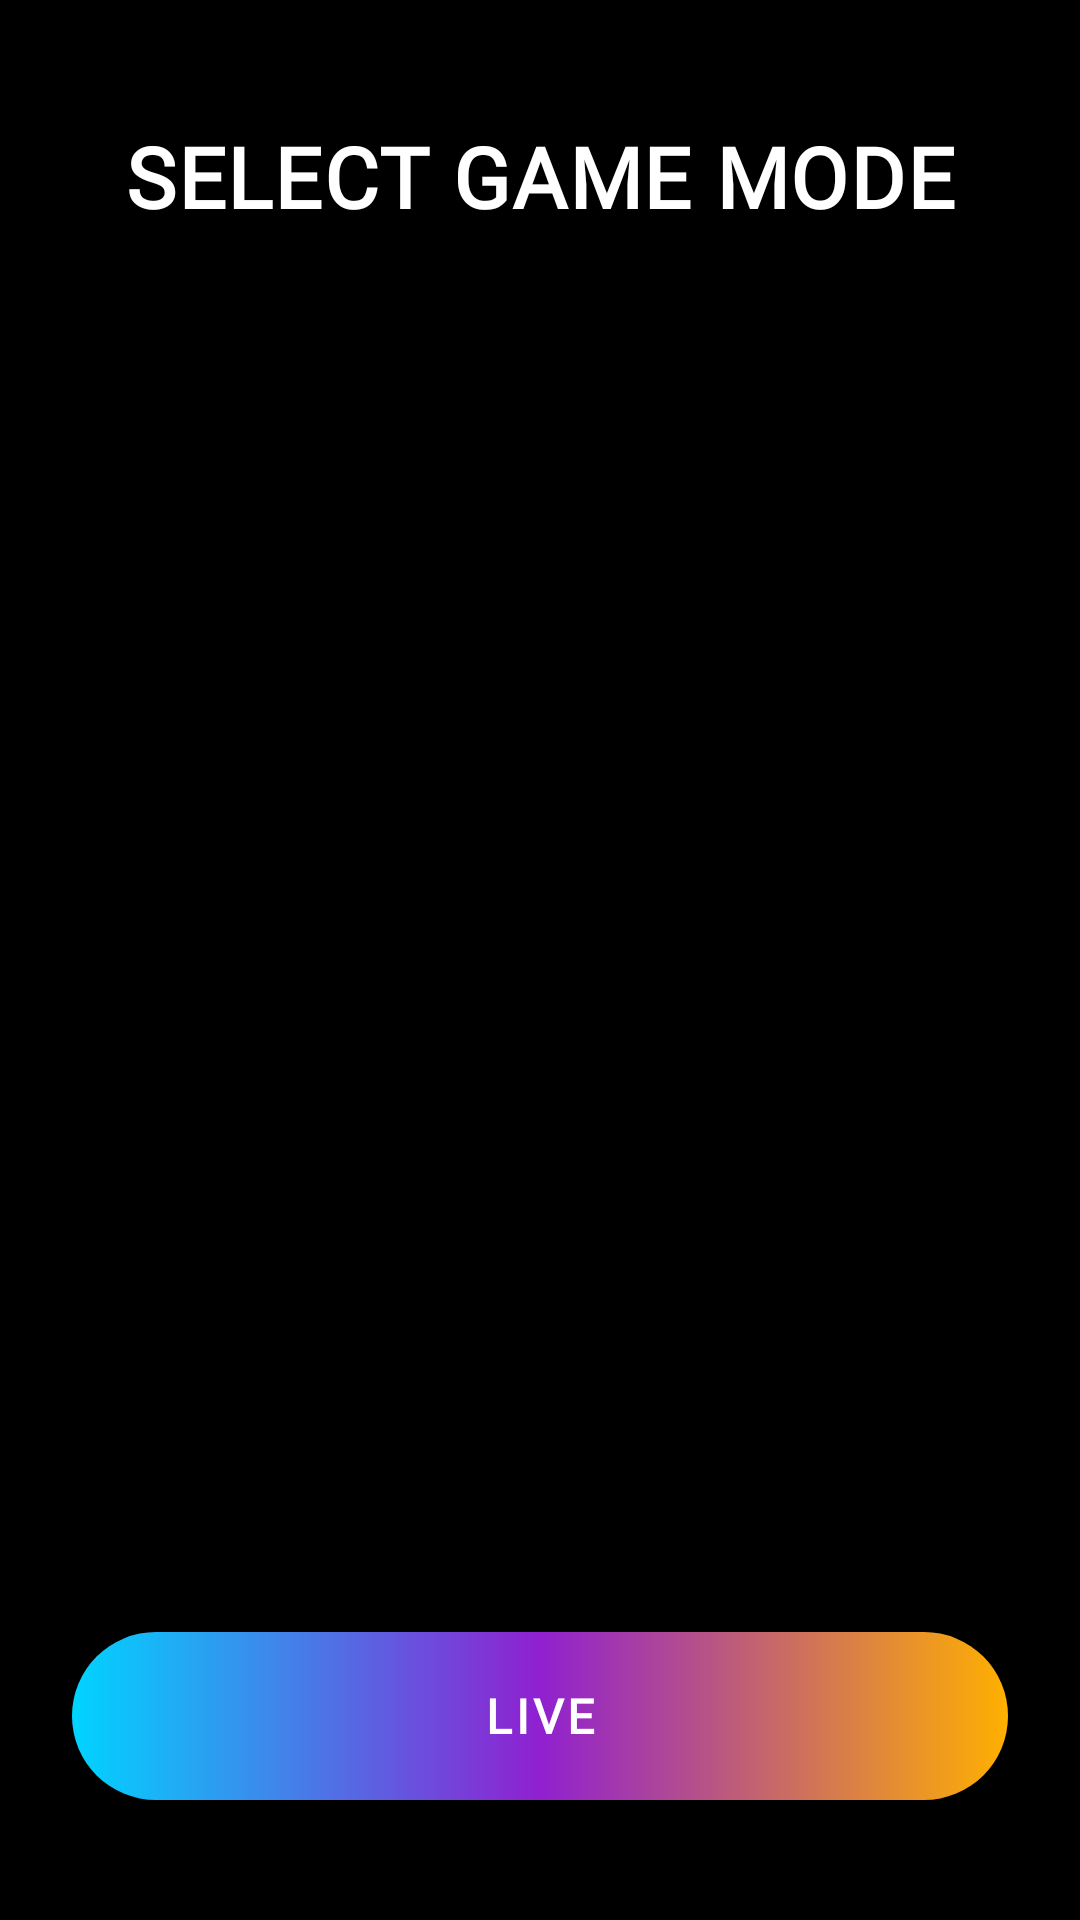

Here is an Android app screen rendered from its layout file. Give the layout XML and the strings, colors and styles it references.
<!-- AndroidManifest.xml: application theme Theme.XGW -->
<!-- res/layout/select_game_mode_page.xml -->
<?xml version="1.0" encoding="utf-8"?>
<androidx.constraintlayout.widget.ConstraintLayout xmlns:android="http://schemas.android.com/apk/res/android"
    xmlns:app="http://schemas.android.com/apk/res-auto"
    xmlns:tools="http://schemas.android.com/tools"
    android:id="@+id/select_game_mode_page"
    android:layout_width="match_parent"
    android:layout_height="match_parent"
    android:background="@color/xura_black"
    tools:context=".view.SelectLanguage"
    tools:ignore="MissingDefaultResource">

    <androidx.constraintlayout.widget.ConstraintLayout
        android:id="@+id/LayoutSetAnAppPassword"
        android:layout_width="0dp"
        android:layout_height="0dp"
        android:background="@color/xura_black"
        app:layout_constraintBottom_toBottomOf="parent"
        app:layout_constraintEnd_toEndOf="parent"
        app:layout_constraintStart_toStartOf="parent"
        app:layout_constraintTop_toTopOf="parent">


        
        <TextView
            android:id="@+id/select_game_mode_page_text_view"
            android:layout_width="0dp"
            android:layout_height="wrap_content"
            android:layout_marginStart="24dp"
            android:layout_marginTop="40dp"
            android:layout_marginEnd="24dp"
            android:text="@string/select_game_mode_text"
            android:textAlignment="center"
            android:textColor="@color/xura_text_primary"
            android:textSize="28sp"
            android:textStyle="bold"
            android:fontFamily="@font/montserrat"
            android:gravity="center"
            android:letterSpacing="0.02"
            app:layout_constraintEnd_toEndOf="parent"
            app:layout_constraintStart_toStartOf="parent"
            app:layout_constraintTop_toTopOf="parent" />

        
        <com.google.android.material.button.MaterialButton
            android:id="@+id/select_game_mode_page_mode_linc"
            android:layout_width="0dp"
            android:layout_height="56dp"
            android:layout_marginStart="24dp"
            android:layout_marginEnd="24dp"
            android:layout_marginBottom="40dp"
            android:background="@drawable/bg_button_primary"
            app:backgroundTint="@null"
            android:insetTop="0dp"
            android:insetBottom="0dp"
            android:fontFamily="@font/montserrat"
            android:text="@string/select_game_mode_text_real"
            android:textColor="@color/xura_text_primary"
            android:textSize="16sp"
            android:textStyle="bold"
            android:letterSpacing="0.08"
            app:layout_constraintBottom_toBottomOf="parent"
            app:layout_constraintEnd_toEndOf="parent"
            app:layout_constraintStart_toStartOf="parent" />

    </androidx.constraintlayout.widget.ConstraintLayout>

</androidx.constraintlayout.widget.ConstraintLayout>
<!-- resources referenced by this layout -->
<resources>
  <color name="xura_black">#000000</color>
  <color name="xura_text_primary">#FFFFFFFF</color>
  <!-- drawable bg_button_primary (drawable) -->
  <?xml version="1.0" encoding="utf-8"?>
  <ripple xmlns:android="http://schemas.android.com/apk/res/android"
      android:color="#40FFFFFF">
      <item>
          <shape android:shape="rectangle">
              <gradient
                  android:type="linear"
                  android:startColor="#00D4FF"
                  android:centerColor="#9020D0"
                  android:endColor="#FFB000"
                  android:angle="0" />
              <corners android:radius="100dp" />
          </shape>
      </item>
  </ripple>
  <string name="select_game_mode_text">SELECT GAME MODE</string>
  <string name="select_game_mode_text_real">LIVE</string>
  <style name="Theme.XGW" parent="Theme.Material3.DayNight.NoActionBar">
  
          
          <item name="colorPrimary">@color/xura_cyan</item>
          <item name="colorOnPrimary">@color/xura_black</item>
          <item name="colorPrimaryContainer">@color/xura_surface</item>
          <item name="colorOnPrimaryContainer">@color/xura_cyan</item>
  
          
          <item name="colorSecondary">@color/xura_purple</item>
          <item name="colorOnSecondary">@color/xura_text_primary</item>
          <item name="colorSecondaryContainer">@color/xura_card</item>
          <item name="colorOnSecondaryContainer">@color/xura_purple</item>
  
          
          <item name="colorTertiary">@color/xura_gold</item>
          <item name="colorOnTertiary">@color/xura_black</item>
          <item name="colorTertiaryContainer">@color/xura_surface</item>
          <item name="colorOnTertiaryContainer">@color/xura_gold</item>
  
          
          <item name="colorSurface">@color/xura_surface</item>
          <item name="colorOnSurface">@color/xura_text_primary</item>
          <item name="colorSurfaceVariant">@color/xura_card</item>
          <item name="colorOnSurfaceVariant">@color/xura_text_tertiary</item>
  
          
          <item name="colorError">@color/xura_error</item>
          <item name="colorOnError">@color/xura_text_primary</item>
          <item name="colorErrorContainer">@color/xura_surface</item>
          <item name="colorOnErrorContainer">@color/xura_error</item>
  
          
          <item name="colorOutline">@color/xura_glass_border</item>
          <item name="colorOutlineVariant">@color/xura_glass_fill</item>
  
          
          <item name="android:colorBackground">@color/xura_black</item>
  
          
          <item name="android:statusBarColor">@android:color/transparent</item>
          <item name="android:navigationBarColor">@android:color/transparent</item>
          <item name="android:windowLightStatusBar" tools:targetApi="m">false</item>
  
          
          <item name="android:windowLayoutInDisplayCutoutMode" tools:targetApi="o_mr1">shortEdges</item>
  
      </style>
  <color name="xura_cyan">#00D4FF</color>
  <color name="xura_surface">#08081A</color>
  <color name="xura_purple">#9020D0</color>
  <color name="xura_card">#0D0D20</color>
  <color name="xura_gold">#FFB000</color>
  <color name="xura_text_tertiary">#80FFFFFF</color>
  <color name="xura_error">#FFFF3060</color>
  <color name="xura_glass_border">#33FFFFFF</color>
  <color name="xura_glass_fill">#1AFFFFFF</color>
</resources>
